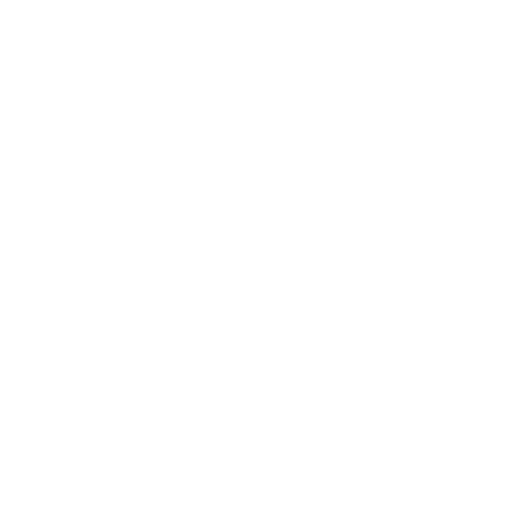
t = 0.00 s
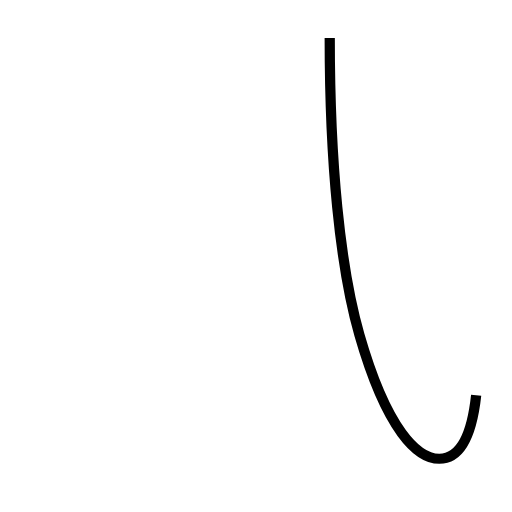
t = 1.56 s
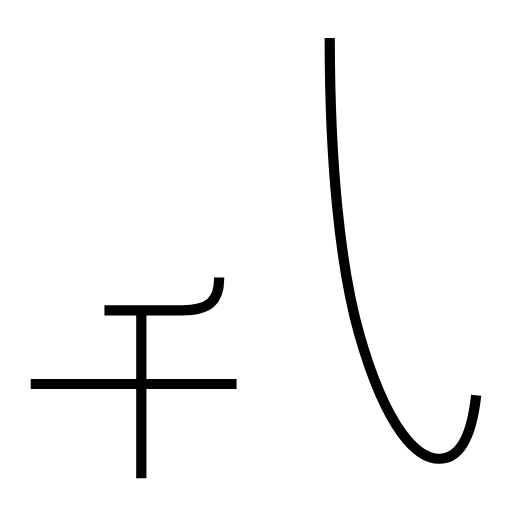
t = 3.05 s
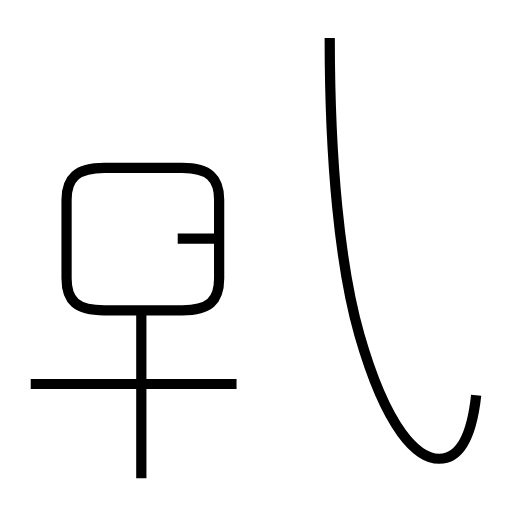
t = 4.35 s
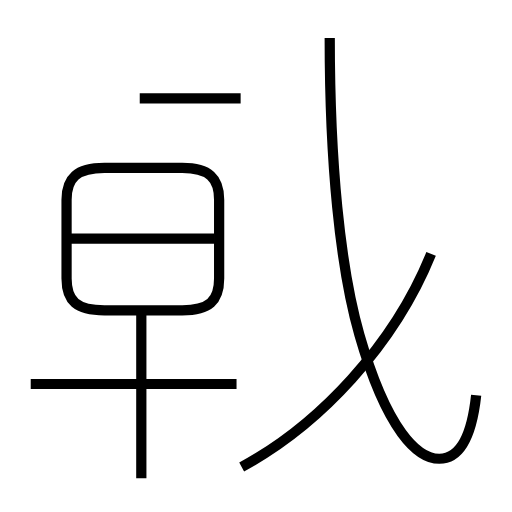
t = 5.81 s
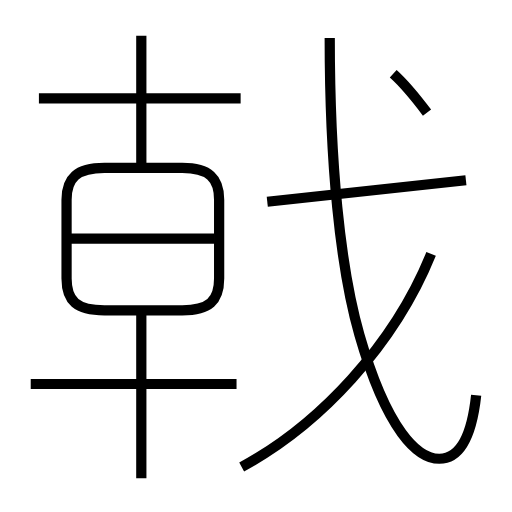
t = 7.22 s

The animated SVG that drew these frames (rendered in a browser with its animation timeline set to each time). Animation: 10 SMIL elements (animate=10); one cycle of 7.22 s.

<?xml version='1.0' encoding='utf-8'?>
<svg viewBox="0.0 -6.0 50.0 50.0" version="1.1" xmlns="http://www.w3.org/2000/svg"><rect x="-1000" y="-1000" width="2000" height="2000" stroke="white" fill="white" /><g style="fill:none;stroke:#000000;stroke-width:1"><path d="M 46.5 -5.4 C 46.0 -0.8 44.6 0.8 42.9 0.8 C 40.8 0.8 37.8 -1.9 35.1 -11.3 C 33.2 -17.9 32.2 -28.2 32.2 -40.3 " transform="translate(0.0 38.0)" stroke-dasharray="52.130454341848285" stroke-dashoffset="52.130454341848285"><animate attributeName="stroke-dashoffset" from="52.130454341848285" to="0" dur="1.5639136302554484s" begin="0s" fill="freeze" /></path><path d="M 13.8 2.7 L 13.8 -13.6 " transform="translate(0.0 38.0)" stroke-dasharray="16.3" stroke-dashoffset="16.3"><animate attributeName="stroke-dashoffset" from="16.3" to="0" dur="0.489s" begin="1.5639136302554484s" fill="freeze" /></path><path d="M 23.1 -6.5 L 3.0 -6.5 " transform="translate(0.0 38.0)" stroke-dasharray="20.1" stroke-dashoffset="20.1"><animate attributeName="stroke-dashoffset" from="20.1" to="0" dur="0.603s" begin="2.0529136302554485s" fill="freeze" /></path><path d="M 10.2 -13.7 L 17.8 -13.7 C 20.4 -13.7 21.4 -14.6 21.4 -16.8 L 21.4 -24.5 C 21.4 -26.6 20.4 -27.6 17.8 -27.6 L 10.2 -27.6 C 7.5 -27.6 6.5 -26.6 6.5 -24.5 L 6.5 -16.8 C 6.5 -14.6 7.5 -13.7 10.2 -13.7 Z " transform="translate(0.0 38.0)" stroke-dasharray="52.82414902512214" stroke-dashoffset="52.82414902512214"><animate attributeName="stroke-dashoffset" from="52.82414902512214" to="0" dur="1.584724470753664s" begin="2.6559136302554487s" fill="freeze" /></path><path d="M 20.9 -20.7 L 6.7 -20.7 " transform="translate(0.0 38.0)" stroke-dasharray="14.2" stroke-dashoffset="14.2"><animate attributeName="stroke-dashoffset" from="14.2" to="0" dur="0.426s" begin="4.240638101009113s" fill="freeze" /></path><path d="M 23.6 1.6 C 31.2 -2.5 38.5 -10.3 42.1 -19.2 " transform="translate(0.0 38.0)" stroke-dasharray="28.358737348160847" stroke-dashoffset="28.358737348160847"><animate attributeName="stroke-dashoffset" from="28.358737348160847" to="0" dur="0.8507621204448254s" begin="4.666638101009113s" fill="freeze" /></path><path d="M 23.5 -34.4 L 3.8 -34.4 " transform="translate(0.0 38.0)" stroke-dasharray="19.7" stroke-dashoffset="19.7"><animate attributeName="stroke-dashoffset" from="19.7" to="0" dur="0.591s" begin="5.517400221453938s" fill="freeze" /></path><path d="M 13.8 -27.9 L 13.8 -40.5 " transform="translate(0.0 38.0)" stroke-dasharray="12.600000000000001" stroke-dashoffset="12.600000000000001"><animate attributeName="stroke-dashoffset" from="12.600000000000001" to="0" dur="0.378s" begin="6.108400221453938s" fill="freeze" /></path><path d="M 26.1 -24.3 L 45.5 -26.4 " transform="translate(0.0 38.0)" stroke-dasharray="19.51332877804297" stroke-dashoffset="19.51332877804297"><animate attributeName="stroke-dashoffset" from="19.51332877804297" to="0" dur="0.585399863341289s" begin="6.4864002214539385s" fill="freeze" /></path><path d="M 41.7 -33.0 C 40.8 -34.2 39.4 -35.9 38.4 -36.8" transform="translate(0.0 38.0)" stroke-dasharray="5.039021868141815" stroke-dashoffset="5.039021868141815"><animate attributeName="stroke-dashoffset" from="5.039021868141815" to="0" dur="0.15117065604425445s" begin="7.071800084795227s" fill="freeze" /></path></g></svg>
